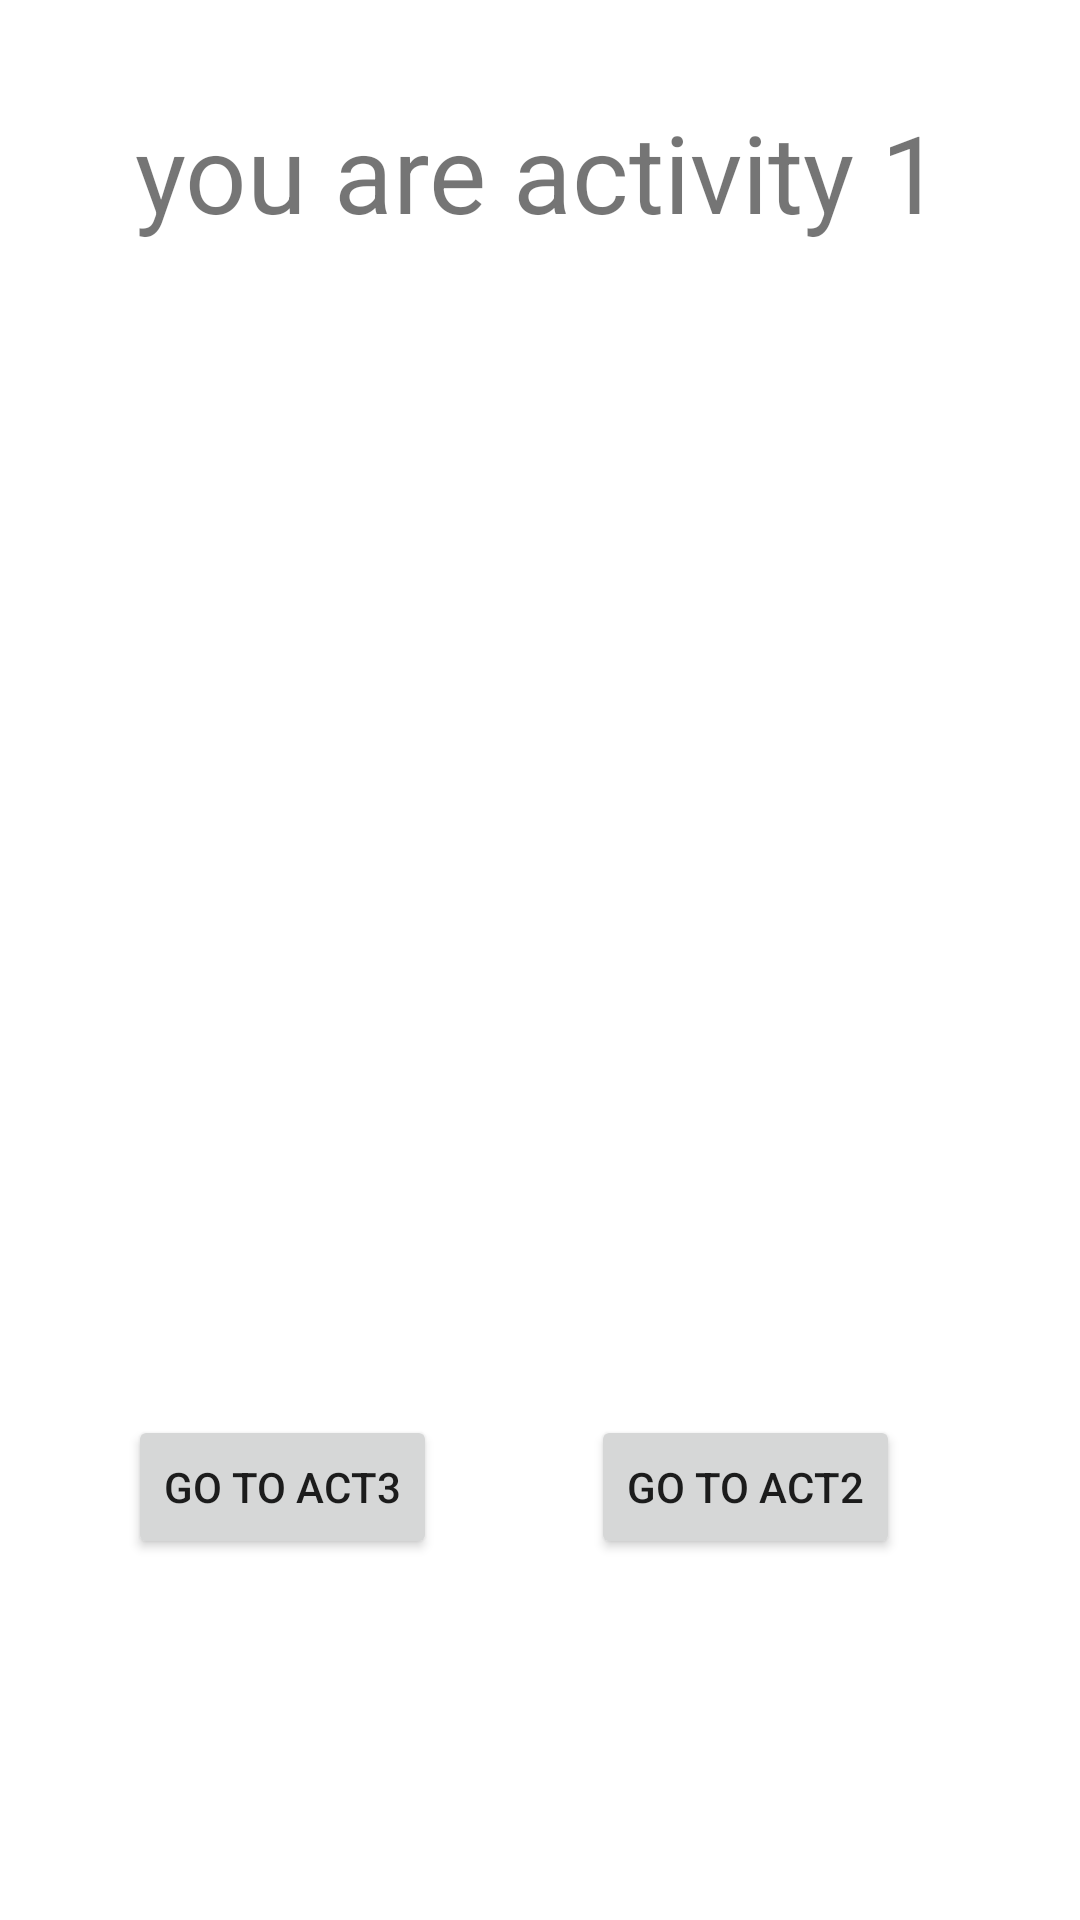

Here is an Android app screen rendered from its layout file. Give the layout XML and the strings, colors and styles it references.
<!-- AndroidManifest.xml: application theme Theme.MeshalAlsalehmidT1 -->
<!-- res/layout/activity_main.xml -->
<?xml version="1.0" encoding="utf-8"?>
<androidx.constraintlayout.widget.ConstraintLayout xmlns:android="http://schemas.android.com/apk/res/android"
    xmlns:app="http://schemas.android.com/apk/res-auto"
    xmlns:tools="http://schemas.android.com/tools"
    android:layout_width="match_parent"
    android:layout_height="match_parent"
    tools:context=".MainActivity">

    <ImageView
        android:id="@+id/fox"
        android:layout_width="401dp"
        android:layout_height="351dp"
        app:layout_constraintBottom_toBottomOf="parent"
        app:layout_constraintEnd_toEndOf="parent"
        app:layout_constraintHorizontal_bias="0.0"
        app:layout_constraintStart_toStartOf="parent"
        app:layout_constraintTop_toTopOf="parent"
        app:layout_constraintVertical_bias="0.247"
        app:srcCompat="@drawable/fox" />

    <Button
        android:id="@+id/button1"
        android:layout_width="wrap_content"
        android:layout_height="wrap_content"
        android:text="go to act2"
        app:layout_constraintBottom_toBottomOf="parent"
        app:layout_constraintEnd_toEndOf="parent"
        app:layout_constraintHorizontal_bias="0.767"
        app:layout_constraintStart_toStartOf="parent"
        app:layout_constraintTop_toTopOf="parent"
        app:layout_constraintVertical_bias="0.797" />

    <Button
        android:id="@+id/button6"
        android:layout_width="wrap_content"
        android:layout_height="wrap_content"
        android:text="go to act3"
        app:layout_constraintBottom_toBottomOf="parent"
        app:layout_constraintEnd_toEndOf="parent"
        app:layout_constraintHorizontal_bias="0.166"
        app:layout_constraintStart_toStartOf="parent"
        app:layout_constraintTop_toTopOf="parent"
        app:layout_constraintVertical_bias="0.797" />

    <TextView
        android:id="@+id/textView"
        android:layout_width="wrap_content"
        android:layout_height="wrap_content"
        android:text="you are activity 1"
        android:textSize="36sp"
        app:layout_constraintBottom_toBottomOf="parent"
        app:layout_constraintEnd_toEndOf="parent"
        app:layout_constraintHorizontal_bias="0.498"
        app:layout_constraintStart_toStartOf="parent"
        app:layout_constraintTop_toTopOf="parent"
        app:layout_constraintVertical_bias="0.056" />
</androidx.constraintlayout.widget.ConstraintLayout>
<!-- resources referenced by this layout -->
<resources>
  <style name="Theme.MeshalAlsalehmidT1" parent="Theme.MaterialComponents.DayNight.DarkActionBar">
          
          <item name="colorPrimary">@color/purple_500</item>
          <item name="colorPrimaryVariant">@color/purple_700</item>
          <item name="colorOnPrimary">@color/white</item>
          
          <item name="colorSecondary">@color/teal_200</item>
          <item name="colorSecondaryVariant">@color/teal_700</item>
          <item name="colorOnSecondary">@color/black</item>
          
          <item name="android:statusBarColor" tools:targetApi="l">?attr/colorPrimaryVariant</item>
          
      </style>
  <!-- not gathered from this repository: default colours our renderer supplied (Android Studio template values) -->
  <color name="purple_500">#FF6200EE</color>
  <color name="purple_700">#FF3700B3</color>
  <color name="teal_200">#FF03DAC5</color>
  <color name="teal_700">#FF018786</color>
  <color name="black">#FF000000</color>
  <color name="white">#FFFFFFFF</color>
</resources>
